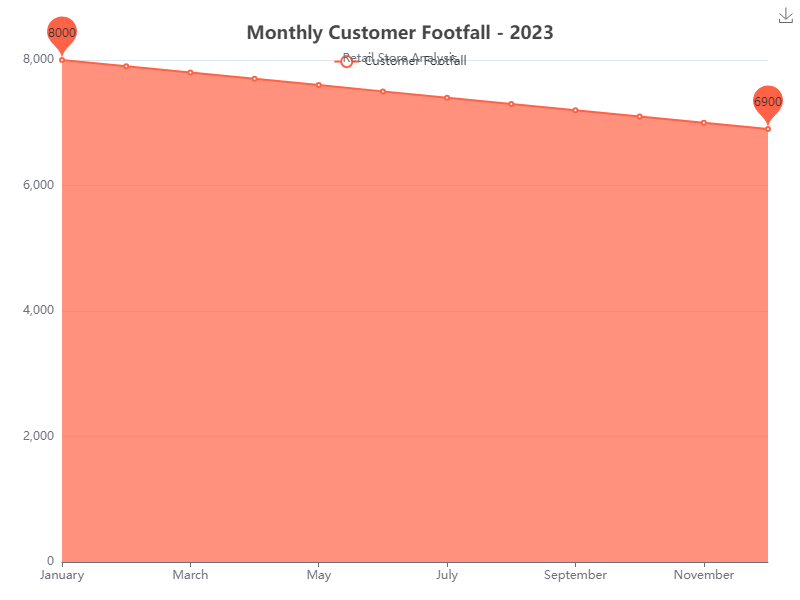

The data file committed next to this chart (first rows):
Month, Customer Footfall
January, 8000
February, 7900
March, 7800
April, 7700
May, 7600
June, 7500
July, 7400
August, 7300
September, 7200
October, 7100
November, 7000
December, 6900
